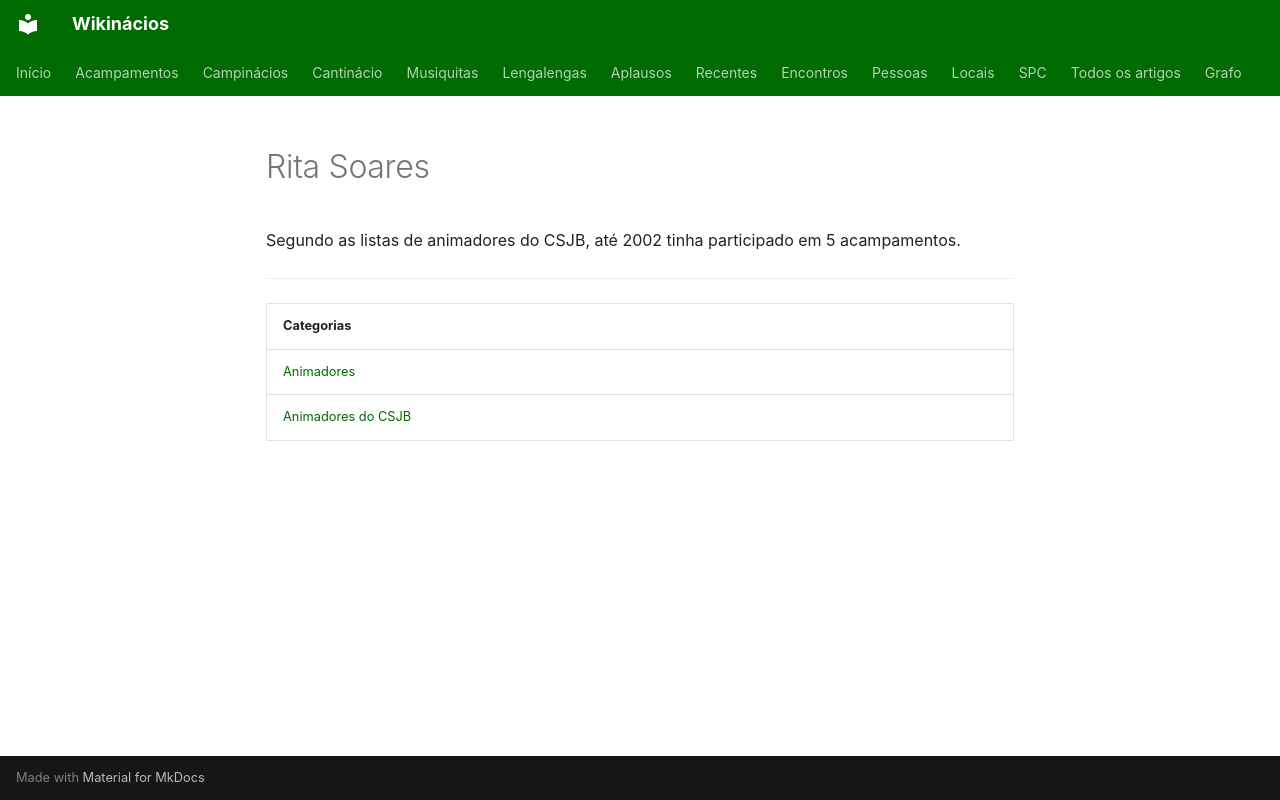

repository: neteinstein/Campinacios · page: Pessoas/R/Rita Soares.html · generator: mkdocs

# Rita Soares

Segundo as listas de animadores do CSJB, até 2002 tinha participado em 5 acampamentos.

---

| Categorias |
| --- |
| [Animadores](../../Categorias/Animadores.md) |
| [Animadores do CSJB](../../Categorias/Animadores%20do%20CSJB.md) |
